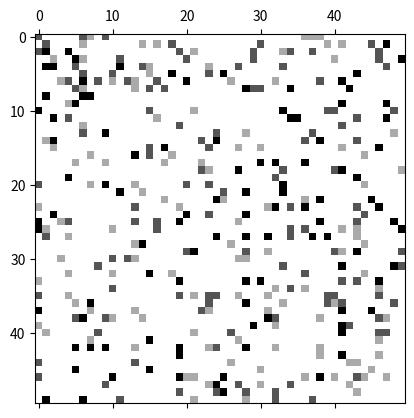

This figure's Python source:
import numpy as np
import matplotlib.pyplot as plt
import matplotlib.animation as animation
import random


class Agent:
    def __init__(self, state):
        self.state = state

    def move(self):
        '''
        Here is where we put the rules.
        Right now it's simply: randomly choose a direction to move
        '''
        return random.choice(['up', 'down', 'left', 'right'])


class CellularAutomaton:
    def __init__(self, size, agent_probs):
        self.size = size
        self.grid = np.array([[Agent(state) for state in row] for row in np.random.choice([0, 1, 2, 3], size*size, p=agent_probs).reshape(size, size)])

    def update(self, frame):
        newGrid = np.copy(self.grid)
        for i in range(self.size):
            for j in range(self.size):
                agent = self.grid[i, j]
                if agent.state != 0:  # Only move agents that are not in state 0
                    direction = agent.move()
                    # Determine new position based on direction
                    if direction == 'up':
                        new_i, new_j = (i-1) % self.size, j
                    elif direction == 'down':
                        new_i, new_j = (i+1) % self.size, j
                    elif direction == 'left':
                        new_i, new_j = i, (j-1) % self.size
                    else:  # 'right'
                        new_i, new_j = i, (j+1) % self.size

                    # Swap agents if the new position is in state 0
                    if newGrid[new_i, new_j].state == 0:
                        newGrid[new_i, new_j], newGrid[i, j] = newGrid[i, j], newGrid[new_i, new_j]
        
        self.grid = newGrid
        return self.get_grid_states()

    def get_grid_states(self):
        return np.array([[agent.state for agent in row] for row in self.grid])


# Grid size
N = 50

# Initialize the cellular automaton
automaton = CellularAutomaton(N, [0.85, 0.05, 0.05, 0.05])

# Set up the figure for visualization
fig, ax = plt.subplots()
cmap = plt.cm.gray_r
mat = ax.matshow(automaton.get_grid_states(), cmap=cmap)

# Update function for the animation
def update(frame):
    mat.set_data(automaton.update(frame))
    return [mat]

ani = animation.FuncAnimation(fig, update, interval=1000, save_count=50)
plt.show()
